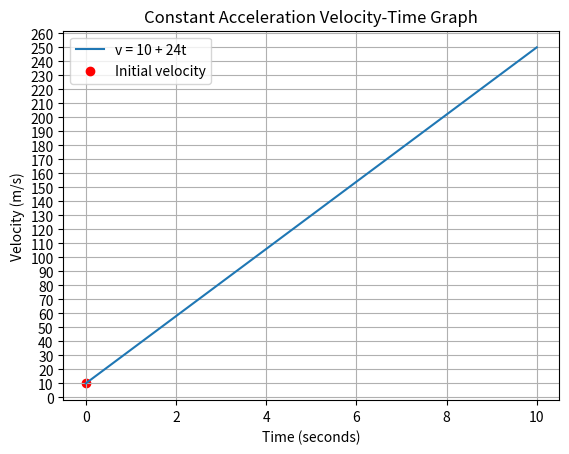

This figure's Python source:
import matplotlib.pyplot as plt
import numpy as np
from matplotlib.ticker import MultipleLocator

v0 = 10
a = 24

t = np.linspace(0, 10, 100)
v = v0 + a * t

plt.plot(t, v, label=f'v = {v0} + {a}t')
plt.scatter(0, v0, color='red', label='Initial velocity')
plt.title('Constant Acceleration Velocity-Time Graph')
plt.xlabel('Time (seconds)')
plt.ylabel('Velocity (m/s)')
plt.grid(True)
plt.legend()

# y축 눈금을 10 단위로 지정
plt.gca().yaxis.set_major_locator(MultipleLocator(10))

plt.show()
